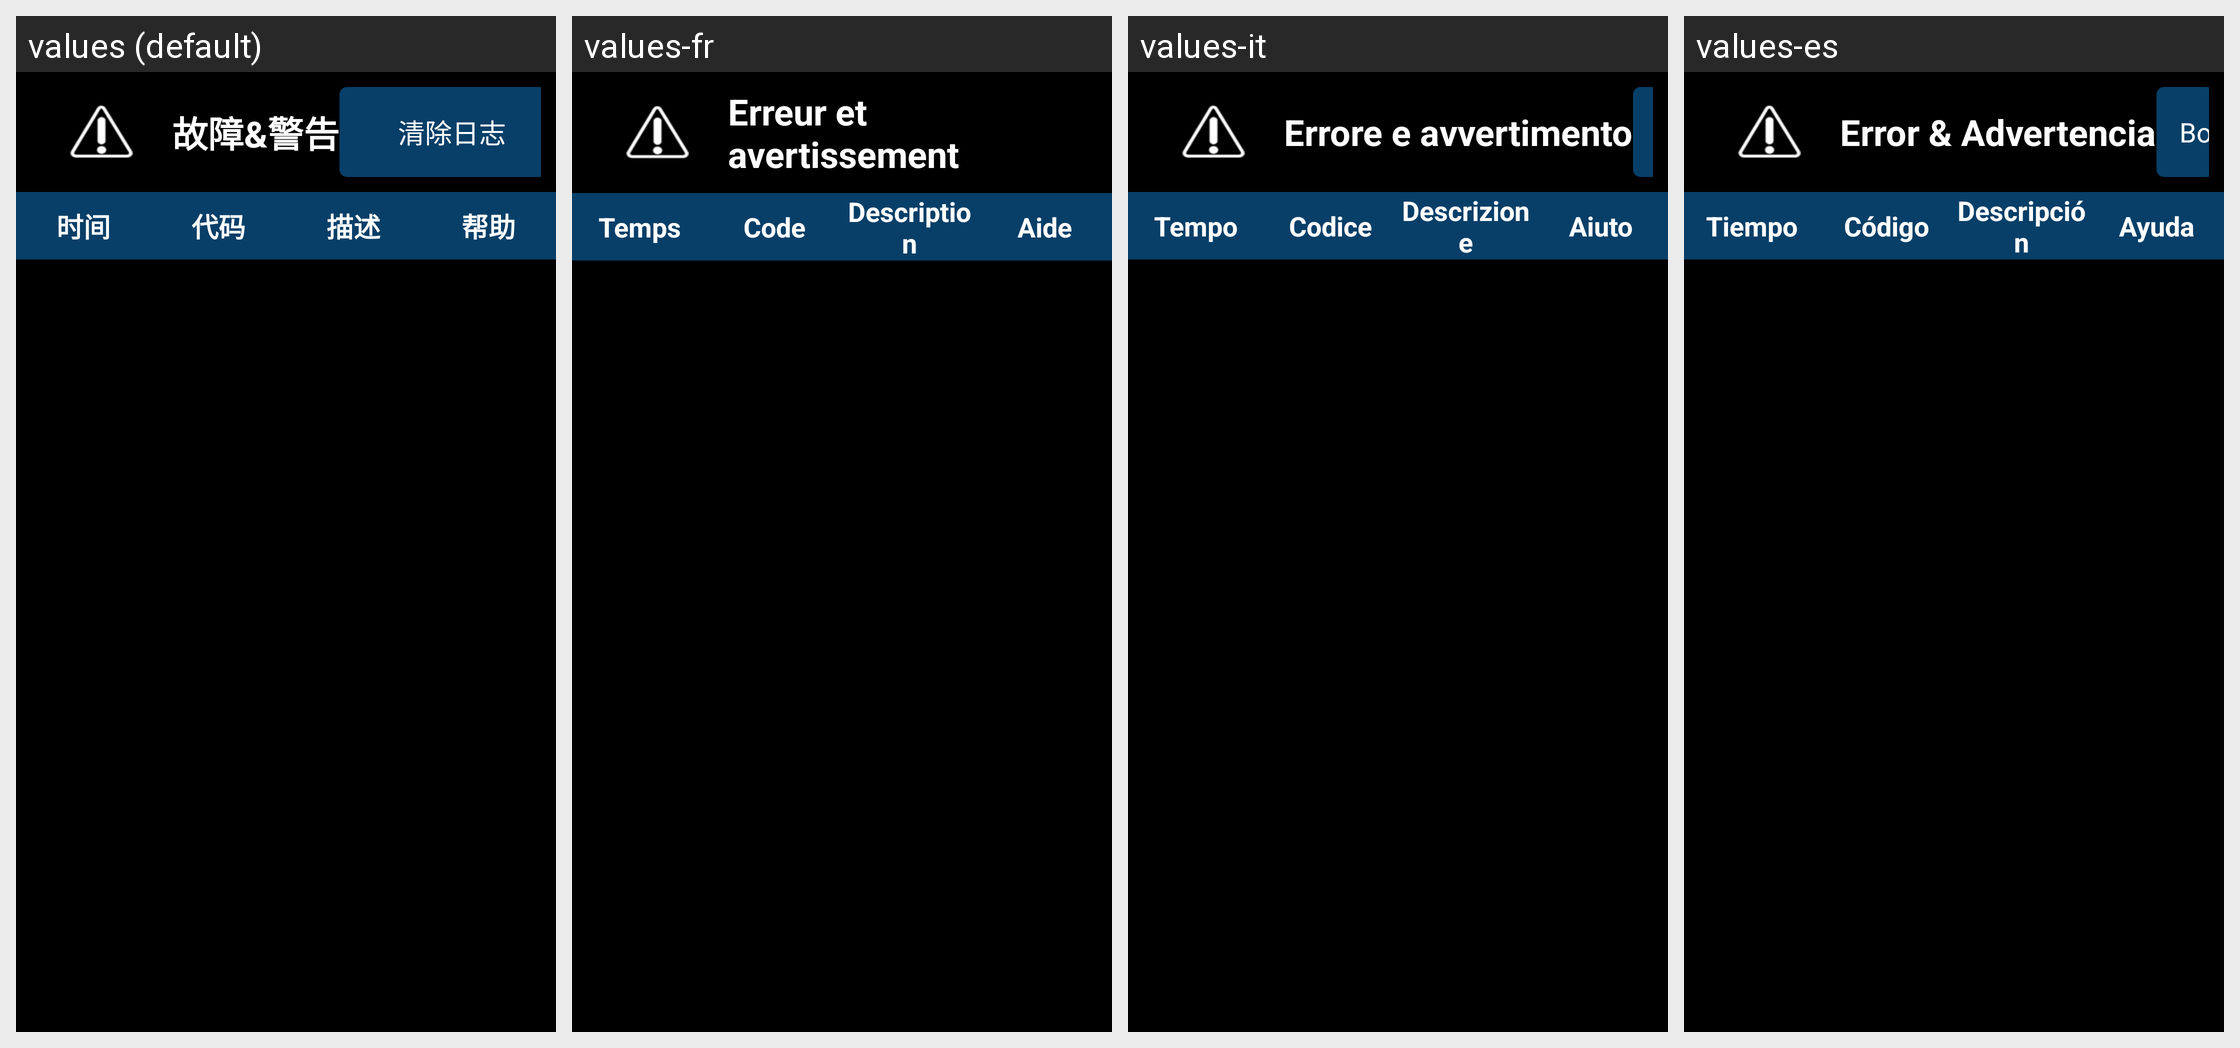

Translations of the strings shown on this Android screen, per locale in the grid:
Android screen res/layout/fragment_machinelog.xml rendered under 4 locales, left to right: values (default), values-fr, values-it, values-es. Device: Nexus 5 (rendered at 1080×1920; each locale shown at half size, 540×960, under a caption strip naming it); theme JetinnoAppTheme.
Other locales in the repository, not shown: values-ar, values-az, values-cs, values-de, values-en, values-fa, values-ja, values-ka, values-ko, values-ms, values-nl, values-pl, values-pt, values-sk, values-th, values-tr, values-tt, values-uz, values-vi, values-zh-rTW.
Strings drawn on this screen, with the default value and each locale's value (text and hints the layout hard-codes, and strings that could not be matched under every locale, appear in the picture but are not listed):

common_machinelog_warn
  values: 故障&警告
  values-fr: Erreur et avertissement
  values-it: Errore e avvertimento
  values-es: Error & Advertencia

common_machinelog_time
  values: 时间
  values-fr: Temps
  values-it: Tempo
  values-es: Tiempo

common_machinelog_code
  values: 代码
  values-fr: Code
  values-it: Codice
  values-es: Código

common_machinelog_desc
  values: 描述
  values-fr: Description
  values-it: Descrizione
  values-es: Descripción

common_machinelog_help
  values: 帮助
  values-fr: Aide
  values-it: Aiuto
  values-es: Ayuda
